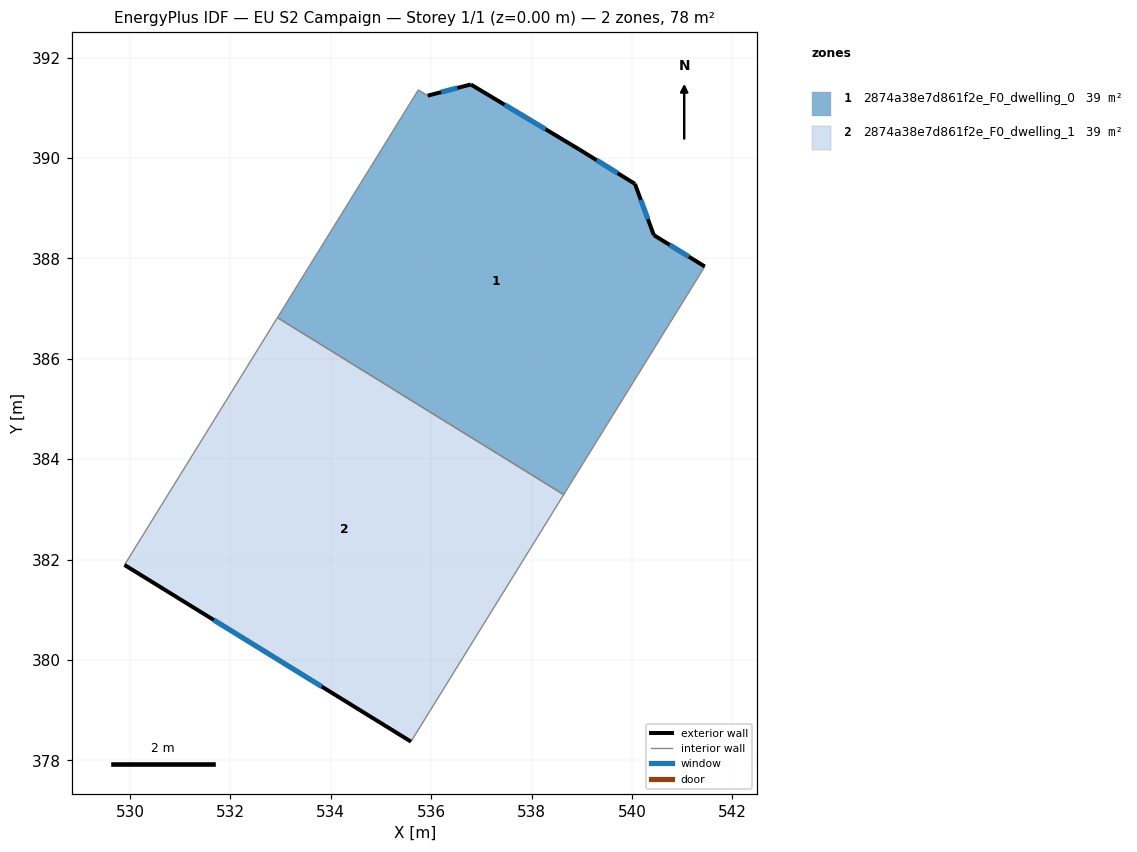
=== STOREY PLAN SPEC (per zone: floor XY polygon, exterior-wall plan segments, windows/doors) ===
zone 1: 2874a38e7d861f2e_F0_dwelling_0  (38.8 m²)
  floor: (540.06, 389.48) (540.43, 388.46) (541.45, 387.84) (538.64, 383.29) (532.94, 386.82) (535.74, 391.36) (535.93, 391.24) (536.79, 391.46) (538.95, 390.17)
  exterior wall: (540.06, 389.48) – (538.95, 390.17)  [1.3 m]
    window: (539.71, 389.70) – (539.30, 389.96)  [0.6 m²]
  exterior wall: (540.43, 388.46) – (540.06, 389.48)  [1.1 m]
    window: (540.32, 388.78) – (540.18, 389.17)  [0.5 m²]
  exterior wall: (541.45, 387.84) – (540.43, 388.46)  [1.2 m]
    window: (541.13, 388.03) – (540.75, 388.27)  [0.5 m²]
  exterior wall: (536.79, 391.46) – (535.93, 391.24)  [0.9 m]
    window: (536.52, 391.39) – (536.20, 391.31)  [0.4 m²]
  exterior wall: (538.95, 390.17) – (536.79, 391.46)  [2.5 m]
    window: (538.28, 390.57) – (537.46, 391.06)  [1.1 m²]
  interior walls: 4
zone 2: 2874a38e7d861f2e_F0_dwelling_1  (38.8 m²)
  floor: (538.64, 383.29) (535.60, 378.37) (529.89, 381.89) (532.94, 386.82)
  exterior wall: (529.89, 381.89) – (535.60, 378.37)  [6.7 m]
    window: (531.67, 380.80) – (533.82, 379.47)  [2.9 m²]
  interior walls: 3

=== DERIVED (storey summary) ===
Building: EU S2 Campaign
Storey: 1 of 1  (floor level z = 0.00 m)
Storey gross floor area: 77.6 m²
Zones on this storey: 2
  - 2874a38e7d861f2e_F0_dwelling_0: floor 38.8 m²; exterior wall 7.0 m (21.0 m²); 5 window(s) 3.0 m²; WWR 14.2%
  - 2874a38e7d861f2e_F0_dwelling_1: floor 38.8 m²; exterior wall 6.7 m (20.1 m²); 1 window(s) 2.9 m²; WWR 14.2%
Zone adjacency (shared interzone walls):
  - 2874a38e7d861f2e_F0_dwelling_0 ↔ 2874a38e7d861f2e_F0_dwelling_1